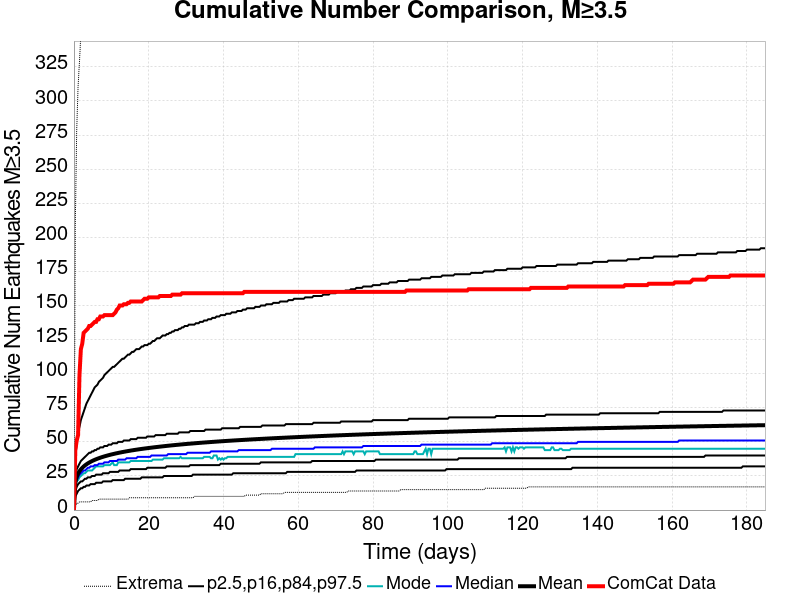

Values plotted in this chart, from the file beside it:
Time (days), ComCat Data, Simulation Mean, Simulation Median, Simulation Mode, Simulation Minimum, Simulation Maximum, 2.5 %-ile, 16 %-ile, 84 %-ile, 97.5 %-ile
0.0, 0.0, 0.0, 0.0, 0.0, 0.0, 0.0, 0.0, 0.0, 0.0, 0.0
0.3705, 44.0, 20.38, 19.0, 17.0, 3.0, 211.0, 10.0, 14.0, 25.0, 39.0
0.741, 51.0, 24.33, 22.0, 21.0, 5.0, 279.0, 12.0, 17.0, 30.0, 49.0
1.111, 55.0, 26.74, 24.0, 22.0, 5.0, 311.0, 14.0, 19.0, 32.0, 57.0
1.482, 99.0, 28.48, 26.0, 24.0, 6.0, 329.0, 15.0, 20.0, 34.0, 61.0
1.852, 118.0, 29.85, 27.0, 25.0, 6.0, 349.0, 16.0, 21.0, 36.0, 66.0
2.223, 122.0, 30.98, 28.0, 26.0, 6.0, 372.0, 16.0, 21.0, 37.0, 69.0
2.593, 130.0, 31.94, 29.0, 27.0, 6.0, 388.0, 17.0, 22.0, 38.0, 72.0
2.964, 131.0, 32.78, 29.0, 27.0, 6.0, 408.0, 17.0, 23.0, 39.0, 75.0
3.334, 132.0, 33.53, 30.0, 28.0, 6.0, 417.0, 18.0, 23.0, 40.0, 78.0
3.705, 133.0, 34.21, 31.0, 29.0, 6.0, 427.0, 18.0, 24.0, 41.0, 80.0
4.075, 135.0, 34.82, 31.0, 29.0, 6.0, 432.0, 18.0, 24.0, 42.0, 82.0
4.446, 135.0, 35.38, 32.0, 29.0, 6.0, 444.0, 19.0, 24.0, 42.0, 84.0
4.816, 136.0, 35.91, 32.0, 29.0, 7.0, 453.0, 19.0, 25.0, 43.0, 86.0
5.187, 137.0, 36.39, 32.0, 30.0, 7.0, 460.0, 19.0, 25.0, 43.0, 88.0
5.557, 138.0, 36.84, 33.0, 31.0, 7.0, 464.0, 19.0, 25.0, 44.0, 90.0
5.928, 138.0, 37.27, 33.0, 32.0, 7.0, 475.0, 20.0, 26.0, 44.0, 91.0
6.298, 140.0, 37.66, 33.0, 32.0, 7.0, 481.0, 20.0, 26.0, 45.0, 92.0
6.669, 140.0, 38.04, 34.0, 32.0, 8.0, 491.0, 20.0, 26.0, 45.0, 94.0
7.039, 142.0, 38.39, 34.0, 32.0, 8.0, 504.0, 20.0, 26.0, 46.0, 95.0
7.41, 142.0, 38.73, 34.0, 32.0, 8.0, 525.0, 20.0, 26.0, 46.0, 96.0
7.78, 142.0, 39.06, 34.0, 32.0, 8.0, 532.0, 21.0, 27.0, 46.0, 97.0
8.151, 143.0, 39.37, 35.0, 33.0, 8.0, 538.0, 21.0, 27.0, 47.0, 99.0
8.521, 143.0, 39.67, 35.0, 33.0, 8.0, 541.0, 21.0, 27.0, 47.0, 100.0
8.892, 143.0, 39.96, 35.0, 33.0, 8.0, 545.0, 21.0, 27.0, 47.0, 101.0
9.262, 143.0, 40.23, 35.0, 33.0, 8.0, 551.0, 21.0, 27.0, 48.0, 102.0
9.633, 143.0, 40.5, 36.0, 33.0, 8.0, 555.0, 21.0, 28.0, 48.0, 103.0
10, 143.0, 40.76, 36.0, 34.0, 8.0, 557.0, 21.0, 28.0, 48.0, 104.0
10.37, 143.0, 41.01, 36.0, 35.0, 8.0, 558.0, 22.0, 28.0, 49.0, 105.0
10.74, 144.0, 41.24, 36.0, 33.0, 8.0, 564.0, 22.0, 28.0, 49.0, 105.0
11.11, 145.0, 41.47, 36.0, 33.0, 8.0, 567.0, 22.0, 28.0, 49.0, 106.0
11.49, 147.0, 41.7, 36.0, 33.0, 8.0, 571.0, 22.0, 28.0, 49.0, 107.0
11.86, 148.0, 41.92, 37.0, 35.0, 8.0, 573.0, 22.0, 28.0, 50.0, 108.0
12.23, 150.0, 42.13, 37.0, 35.0, 8.0, 574.0, 22.0, 29.0, 50.0, 109.0
12.6, 150.0, 42.33, 37.0, 35.0, 8.0, 574.0, 22.0, 29.0, 50.0, 110.0
12.97, 150.0, 42.53, 37.0, 35.0, 8.0, 576.0, 22.0, 29.0, 50.0, 111.0
13.34, 151.0, 42.72, 37.0, 35.0, 8.0, 580.0, 22.0, 29.0, 51.0, 111.0
13.71, 151.0, 42.91, 37.0, 35.0, 8.0, 581.0, 23.0, 29.0, 51.0, 112.0
14.08, 151.0, 43.09, 38.0, 35.0, 8.0, 584.0, 23.0, 29.0, 51.0, 113.0
14.45, 152.0, 43.27, 38.0, 35.0, 8.0, 588.0, 23.0, 29.0, 51.0, 114.0
14.82, 152.0, 43.45, 38.0, 35.0, 9.0, 591.0, 23.0, 29.0, 51.0, 114.0
15.19, 153.0, 43.62, 38.0, 36.0, 9.0, 592.0, 23.0, 30.0, 52.0, 115.0
15.56, 153.0, 43.79, 38.0, 36.0, 9.0, 600.0, 23.0, 30.0, 52.0, 116.0
15.93, 153.0, 43.95, 38.0, 36.0, 9.0, 602.0, 23.0, 30.0, 52.0, 116.0
16.3, 153.0, 44.11, 38.0, 36.0, 9.0, 606.0, 23.0, 30.0, 52.0, 117.0
16.67, 153.0, 44.27, 38.0, 36.0, 9.0, 608.0, 23.0, 30.0, 52.0, 118.0
17.04, 153.0, 44.42, 39.0, 36.0, 9.0, 611.0, 23.0, 30.0, 53.0, 118.0
17.41, 153.0, 44.57, 39.0, 36.0, 9.0, 613.0, 23.0, 30.0, 53.0, 118.0
17.78, 153.0, 44.72, 39.0, 36.0, 9.0, 616.0, 23.0, 30.0, 53.0, 119.0
18.15, 153.0, 44.86, 39.0, 36.0, 9.0, 619.0, 24.0, 30.0, 53.0, 120.0
18.52, 154.0, 45, 39.0, 36.0, 9.0, 621.0, 24.0, 30.0, 53.0, 120.0
18.9, 155.0, 45.13, 39.0, 36.0, 9.0, 623.0, 24.0, 30.0, 53.0, 121.0
19.27, 155.0, 45.27, 39.0, 36.0, 9.0, 625.0, 24.0, 30.0, 53.0, 121.0
19.64, 155.0, 45.4, 39.0, 36.0, 9.0, 626.0, 24.0, 31.0, 54.0, 121.0
20.01, 156.0, 45.52, 39.0, 36.0, 9.0, 630.0, 24.0, 31.0, 54.0, 122.0
20.38, 156.0, 45.65, 39.0, 36.0, 9.0, 636.0, 24.0, 31.0, 54.0, 122.0
20.75, 156.0, 45.78, 40.0, 36.0, 9.0, 637.0, 24.0, 31.0, 54.0, 123.0
21.12, 156.0, 45.91, 40.0, 37.0, 9.0, 642.0, 24.0, 31.0, 54.0, 124.0
21.49, 156.0, 46.03, 40.0, 37.0, 9.0, 645.0, 24.0, 31.0, 54.0, 124.0
21.86, 156.0, 46.15, 40.0, 37.0, 9.0, 647.0, 24.0, 31.0, 55.0, 125.0
... 440 more rows
